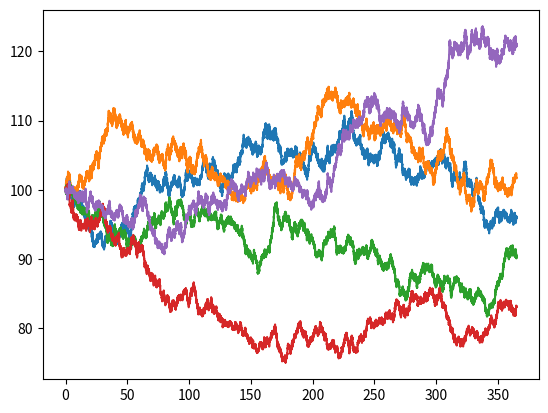

Write Python code to recreate this figure.
# first attempt at stock model (GBM)

import matplotlib.pyplot as plt
from mpl_toolkits import mplot3d
import numpy as np
import math as m
from scipy.stats import bernoulli

class BrownianMotion(object):

    def __init__(self, timestep = 0.001):

        self.p = 0.5
        self.timestep = timestep
        self.size = m.sqrt(self.timestep)
        self.t = []
        self.wt = []

    @staticmethod
    def plotInstances(num, iterations):

        bm = BrownianMotion()
        ax = plt.axes()
        for i in range(num): 
            bm.simulate(iterations)
            ax.plot(bm.t, bm.wt)
            bm.clear()
        plt.show()

    def iterate(self):

        (t,wt) = self.__generatestep()
        self.t.append(t)
        self.wt.append(wt)

    def simulate(self, num):

        steps = m.floor(num / self.timestep)
        for i in range(steps): self.iterate()

    def clear(self):

        self.t.clear()
        self.wt.clear()

    def plotBM(self):

        ax = plt.axes()
        ax.plot(self.t, self.wt)
        plt.show()

    def __generatestep(self):

        r = bernoulli.rvs(self.p)
        step = self.size if r == 1 else -self.size
        # determine next elem to add to list
        nt = self.t[-1] + self.timestep if len(self.t) > 0 else self.timestep
        nwt = self.wt[-1] + step if len(self.wt) > 0 else step
        return (nt,nwt)

"""

simple stock model St ~ GBM(alpha, sigma)
alpha: drift parameter
sigma: volatility parameter

"""
class StockModel(object):

    def __init__(self, N, s0, drift, vol, timestep = 0.001):

        self.N = N
        self.timestep = timestep
        self.t = [0]
        self.s0 = s0
        self.st = [s0]
        self.bm = BrownianMotion(timestep)
        # automatically normalize the alpha / sigma
        self.alpha, self.sigma = StockModel.normalize(N, drift, vol)

    @staticmethod
    def plotstock(num, iterations, s0, drift, vol, timestep):

        ax = plt.axes()
        for i in range(num): 
            s = StockModel(iterations, s0, drift, vol, timestep)
            s.simulate(iterations)
            ax.plot(s.t, s.st)
        plt.show()

    @staticmethod
    def normalize(n, returnrate, volatility):

        rate = returnrate / n
        vol = volatility / m.sqrt(n)
        return (rate, vol)

    def model(self):

        self.simulate(self.N)
        return (self.t, self.st)

    def simulate(self, totaltime):

        steps = m.floor(totaltime / self.timestep)
        for i in range(steps): self.iterate()

    def iterate(self):

        (t,st) = self.__generatestep()
        self.t.append(t)
        self.st.append(st)

    """
    
    stock follows following distribution:
    St = S0 * exp( (alpha - sigma^2 / 2) * t + sigma * Wt )

    """
    def __generatestep(self):

        # first iterate the brownian motion
        self.bm.iterate()
        nt = self.bm.t[-1]
        nwt = self.bm.wt[-1]
        # now compute and update the stock price
        expg = ( ( self.alpha - ( (self.sigma ** 2) / 2 ) ) * nt)
        ito = self.sigma * nwt
        nst = self.s0 * m.exp(expg + ito)
        return (nt, nst)

"""

obtain annualized data for the following:
mean return rate
expected volatility (implied, historical, etc.)

A = annual return rate
S = annual volatility

ex.
A = 0.05 -> A / N = 0.05 / 100 = 0.0005
S = 0.10 -> S / sqrt(N) = 0.10 / 10 = 0.01

"""

if __name__ == "__main__":

    I = 5
    N = 365
    S0 = 100
    A = 0.05
    S = 0.15
    timestep = 0.01

    """
    stock = StockModel(N, S0, A, S)
    (t, st) = stock.model()
    """

    StockModel.plotstock(I, N, S0, A, S, timestep)